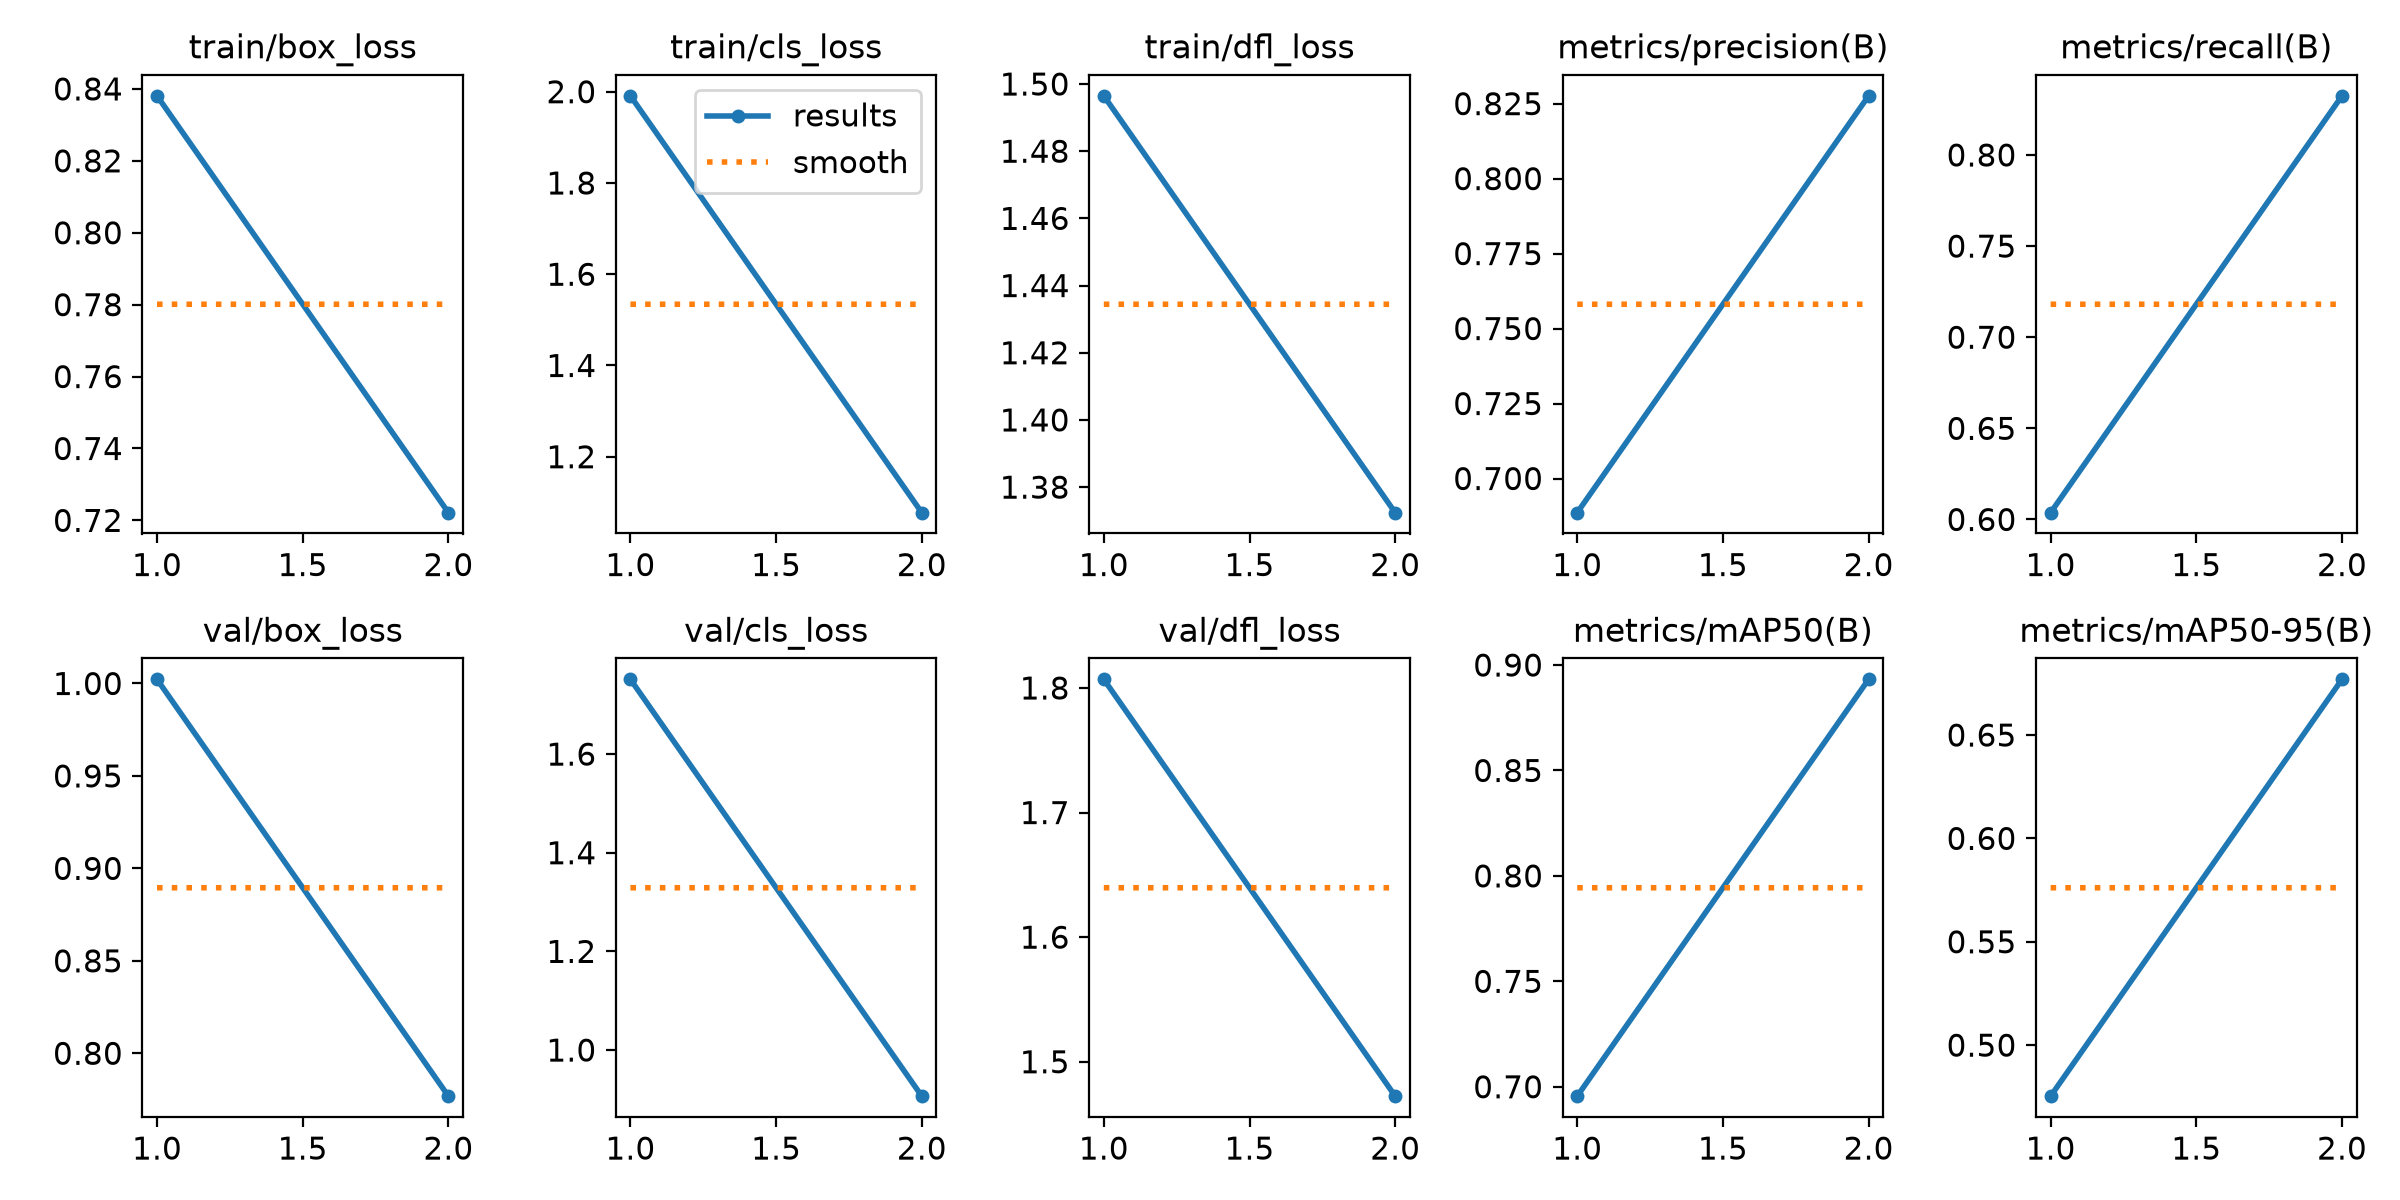

Source data for this figure (header and first rows):
epoch, time, train/box_loss, train/cls_loss, train/dfl_loss, metrics/precision(B), metrics/recall(B), metrics/mAP50(B), metrics/mAP50-95(B), val/box_loss, val/cls_loss, val/dfl_loss, lr/pg0, lr/pg1, lr/pg2
1, 130.8, 0.8381, 1.991, 1.496, 0.6886, 0.6037, 0.6955, 0.4753, 1.002, 1.752, 1.807, 0.0009965, 0.0009965, 0.0009965
2, 255.2, 0.7221, 1.077, 1.372, 0.8276, 0.8325, 0.8932, 0.6769, 0.7768, 0.9065, 1.472, 0.000505, 0.000505, 0.000505
